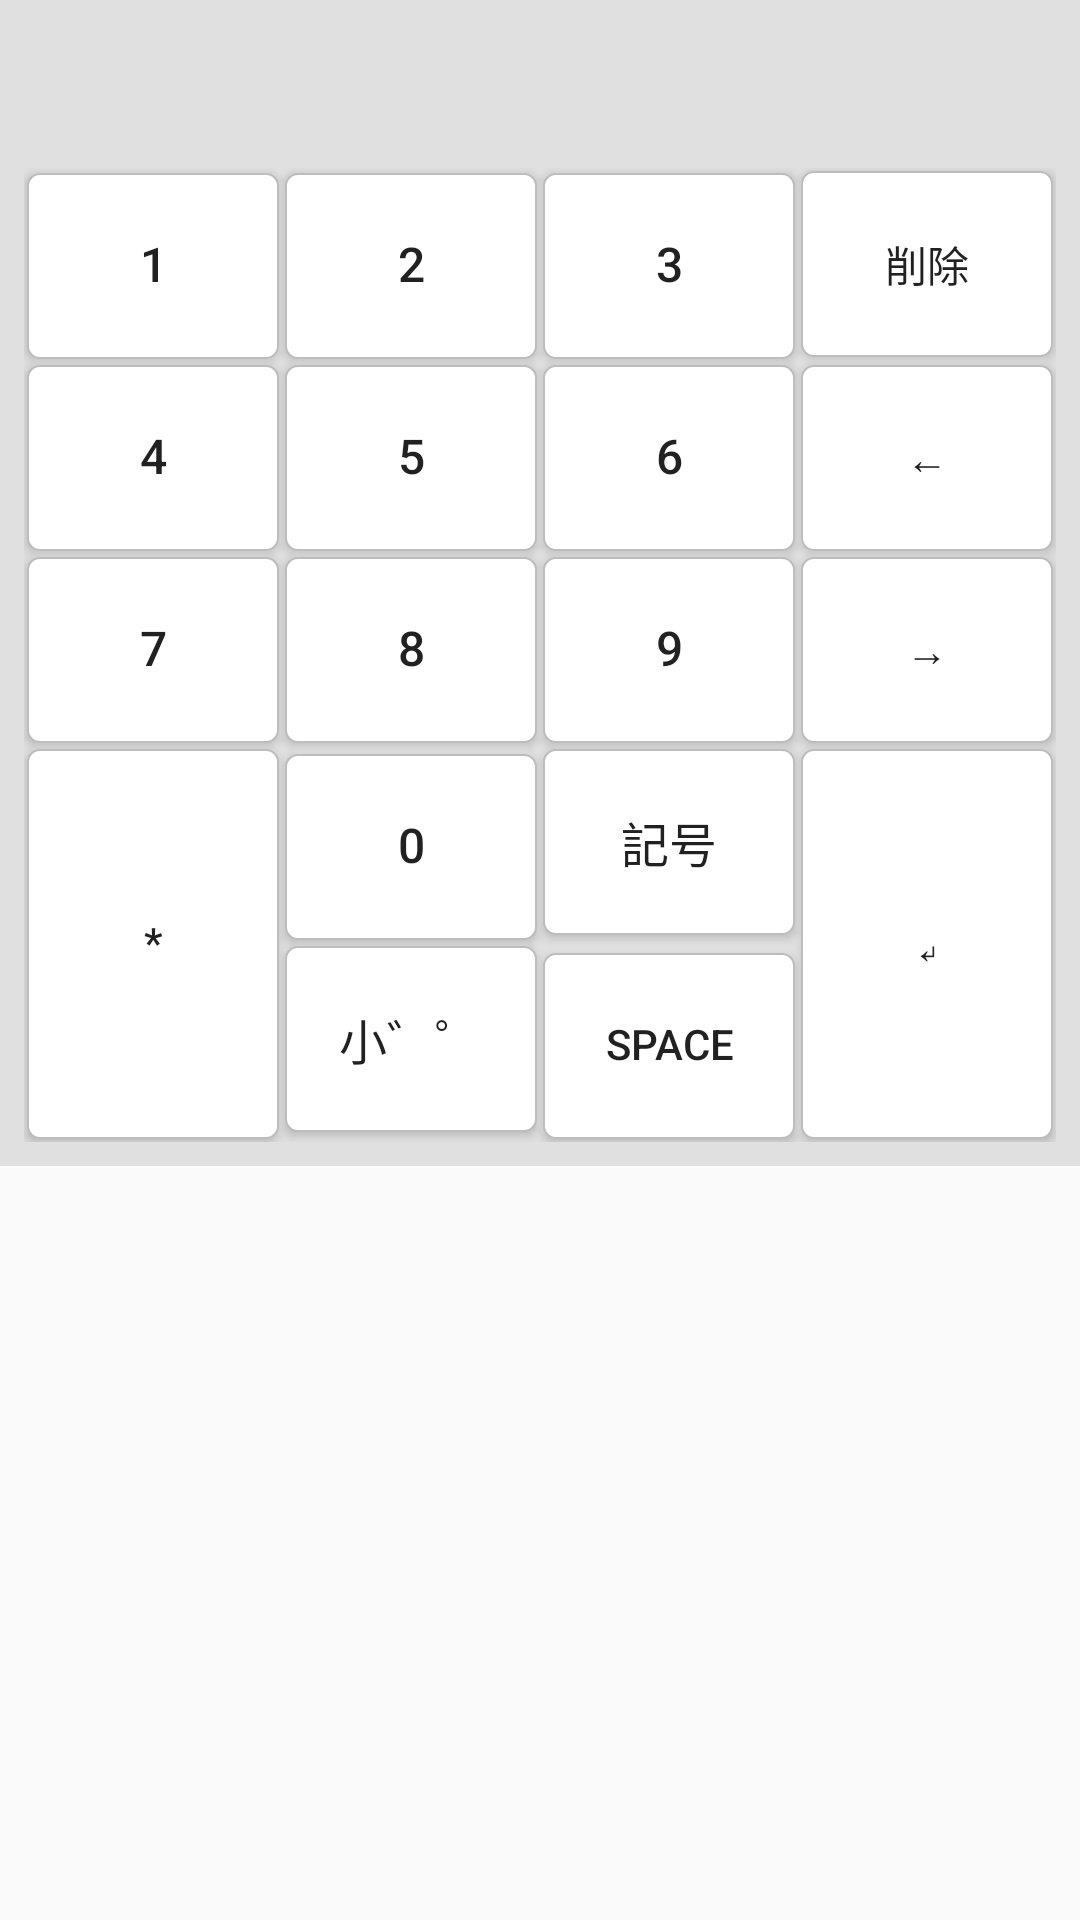

Layout XML and referenced resources for this Android screen:
<!-- AndroidManifest.xml: application theme Theme.TwoTouchKeyboard -->
<!-- res/layout/keyboard_view.xml -->
<?xml version="1.0" encoding="utf-8"?>
<LinearLayout xmlns:android="http://schemas.android.com/apk/res/android"
    android:layout_width="match_parent"
    android:layout_height="wrap_content"
    android:background="@android:color/transparent"
    android:orientation="vertical">

    
    <HorizontalScrollView
        android:id="@+id/candidate_scroll"
        android:layout_width="match_parent"
        android:layout_height="@dimen/candidate_bar_height"
        android:background="@color/keyboard_background"
        android:fillViewport="true"
        android:scrollbars="none">

        <LinearLayout
            android:id="@+id/candidate_container"
            android:layout_width="wrap_content"
            android:layout_height="match_parent"
            android:gravity="center_vertical"
            android:orientation="horizontal" />

    </HorizontalScrollView>

    <LinearLayout
        android:id="@+id/keyboard_panel"
        android:layout_width="match_parent"
        android:layout_height="wrap_content"
        android:background="@color/keyboard_background"
        android:orientation="vertical"
        android:padding="@dimen/keyboard_outer_padding">

        <ViewFlipper
            android:id="@+id/keyboard_flipper"
            android:layout_width="match_parent"
            android:layout_height="wrap_content"
            android:measureAllChildren="false">

        <GridLayout
            android:id="@+id/keyboard_grid"
            android:layout_width="match_parent"
            android:layout_height="wrap_content"
            android:columnCount="4"
            android:rowCount="5"
            android:useDefaultMargins="false">

            <Button
                android:id="@+id/key_1"
                style="@style/KeyboardKey"
                android:layout_column="0"
                android:layout_row="0"
                android:text="1" />

            <Button
                android:id="@+id/key_2"
                style="@style/KeyboardKey"
                android:layout_column="1"
                android:layout_row="0"
                android:text="2" />

            <Button
                android:id="@+id/key_3"
                style="@style/KeyboardKey"
                android:layout_column="2"
                android:layout_row="0"
                android:text="3" />

            <Button
                android:id="@+id/key_delete"
                style="@style/KeyboardFunctionKey"
                android:layout_column="3"
                android:layout_row="0"
                android:text="@string/key_delete" />

            <Button
                android:id="@+id/key_4"
                style="@style/KeyboardKey"
                android:layout_column="0"
                android:layout_row="1"
                android:text="4" />

            <Button
                android:id="@+id/key_5"
                style="@style/KeyboardKey"
                android:layout_column="1"
                android:layout_row="1"
                android:text="5" />

            <Button
                android:id="@+id/key_6"
                style="@style/KeyboardKey"
                android:layout_column="2"
                android:layout_row="1"
                android:text="6" />

            <Button
                android:id="@+id/key_cursor_left"
                style="@style/KeyboardFunctionKey"
                android:layout_column="3"
                android:layout_row="1"
                android:text="@string/key_cursor_left" />

            <Button
                android:id="@+id/key_7"
                style="@style/KeyboardKey"
                android:layout_column="0"
                android:layout_row="2"
                android:text="7" />

            <Button
                android:id="@+id/key_8"
                style="@style/KeyboardKey"
                android:layout_column="1"
                android:layout_row="2"
                android:text="8" />

            <Button
                android:id="@+id/key_9"
                style="@style/KeyboardKey"
                android:layout_column="2"
                android:layout_row="2"
                android:text="9" />

            <Button
                android:id="@+id/key_cursor_right"
                style="@style/KeyboardFunctionKey"
                android:layout_column="3"
                android:layout_row="2"
                android:text="@string/key_cursor_right" />

            <Button
                android:id="@+id/key_star"
                style="@style/KeyboardTallKey"
                android:layout_column="0"
                android:layout_row="3"
                android:layout_rowSpan="2"
                android:text="*" />

            <Button
                android:id="@+id/key_0"
                style="@style/KeyboardKey"
                android:layout_column="1"
                android:layout_row="3"
                android:text="0" />

            <Button
                android:id="@+id/key_hash"
                style="@style/KeyboardKey"
                android:layout_column="2"
                android:layout_row="3"
                android:text="@string/key_symbols" />

            <Button
                android:id="@+id/key_enter"
                style="@style/KeyboardTallKey"
                android:layout_column="3"
                android:layout_row="3"
                android:layout_rowSpan="2"
                android:text="@string/key_enter" />

            <Button
                android:id="@+id/key_text_modifier"
                style="@style/KeyboardKey"
                android:layout_column="1"
                android:layout_row="4"
                android:text="@string/key_text_modifier_kana" />

            <Button
                android:id="@+id/key_space"
                style="@style/KeyboardSpaceKey"
                android:layout_column="2"
                android:layout_row="4"
                android:text="@string/key_space" />

        </GridLayout>

        <include layout="@layout/keyboard_symbol_view" />

        </ViewFlipper>

    </LinearLayout>

</LinearLayout>
<!-- res/layout/keyboard_symbol_view.xml (included above) -->
<?xml version="1.0" encoding="utf-8"?>
<GridLayout xmlns:android="http://schemas.android.com/apk/res/android"
    android:id="@+id/symbol_keyboard_grid"
    android:layout_width="match_parent"
    android:layout_height="wrap_content"
    android:columnCount="4"
    android:rowCount="6"
    android:useDefaultMargins="false">

    <Button
        android:id="@+id/symbol_key_ideographic_comma"
        style="@style/KeyboardKey"
        android:layout_column="0"
        android:layout_row="0"
        android:text="、" />

    <Button
        android:id="@+id/symbol_key_ideographic_period"
        style="@style/KeyboardKey"
        android:layout_column="1"
        android:layout_row="0"
        android:text="。" />

    <Button
        android:id="@+id/symbol_key_comma"
        style="@style/KeyboardKey"
        android:layout_column="2"
        android:layout_row="0"
        android:text="，" />

    <Button
        android:id="@+id/symbol_key_period"
        style="@style/KeyboardKey"
        android:layout_column="3"
        android:layout_row="0"
        android:text="．" />

    <Button
        android:id="@+id/symbol_key_exclamation"
        style="@style/KeyboardKey"
        android:layout_column="0"
        android:layout_row="1"
        android:text="！" />

    <Button
        android:id="@+id/symbol_key_question"
        style="@style/KeyboardKey"
        android:layout_column="1"
        android:layout_row="1"
        android:text="？" />

    <Button
        android:id="@+id/symbol_key_colon"
        style="@style/KeyboardKey"
        android:layout_column="2"
        android:layout_row="1"
        android:text="：" />

    <Button
        android:id="@+id/symbol_key_semicolon"
        style="@style/KeyboardKey"
        android:layout_column="3"
        android:layout_row="1"
        android:text="；" />

    <Button
        android:id="@+id/symbol_key_left_parenthesis"
        style="@style/KeyboardKey"
        android:layout_column="0"
        android:layout_row="2"
        android:text="（" />

    <Button
        android:id="@+id/symbol_key_right_parenthesis"
        style="@style/KeyboardKey"
        android:layout_column="1"
        android:layout_row="2"
        android:text="）" />

    <Button
        android:id="@+id/symbol_key_left_brace"
        style="@style/KeyboardKey"
        android:layout_column="2"
        android:layout_row="2"
        android:text="｛" />

    <Button
        android:id="@+id/symbol_key_right_brace"
        style="@style/KeyboardKey"
        android:layout_column="3"
        android:layout_row="2"
        android:text="｝" />

    <Button
        android:id="@+id/symbol_key_hyphen"
        style="@style/KeyboardKey"
        android:layout_column="0"
        android:layout_row="3"
        android:text="－" />

    <Button
        android:id="@+id/symbol_key_underscore"
        style="@style/KeyboardKey"
        android:layout_column="1"
        android:layout_row="3"
        android:text="＿" />

    <Button
        android:id="@+id/symbol_key_plus"
        style="@style/KeyboardKey"
        android:layout_column="2"
        android:layout_row="3"
        android:text="＋" />

    <Button
        android:id="@+id/symbol_key_equals"
        style="@style/KeyboardKey"
        android:layout_column="3"
        android:layout_row="3"
        android:text="＝" />

    <Button
        android:id="@+id/symbol_key_at"
        style="@style/KeyboardKey"
        android:layout_column="0"
        android:layout_row="4"
        android:text="＠" />

    <Button
        android:id="@+id/symbol_key_hash"
        style="@style/KeyboardKey"
        android:layout_column="1"
        android:layout_row="4"
        android:text="＃" />

    <Button
        android:id="@+id/symbol_key_ampersand"
        style="@style/KeyboardKey"
        android:layout_column="2"
        android:layout_row="4"
        android:text="＆" />

    <Button
        android:id="@+id/symbol_key_dollar"
        style="@style/KeyboardKey"
        android:layout_column="3"
        android:layout_row="4"
        android:text="＄" />

    <Button
        android:id="@+id/symbol_key_asterisk"
        style="@style/KeyboardKey"
        android:layout_column="0"
        android:layout_row="5"
        android:text="＊" />

    <Button
        android:id="@+id/symbol_key_slash"
        style="@style/KeyboardKey"
        android:layout_column="1"
        android:layout_row="5"
        android:text="／" />

    <Button
        android:id="@+id/symbol_key_middle_dot"
        style="@style/KeyboardKey"
        android:layout_column="2"
        android:layout_row="5"
        android:text="・" />

    <Button
        android:id="@+id/symbol_key_close"
        style="@style/KeyboardFunctionKey"
        android:layout_column="3"
        android:layout_row="5"
        android:text="@string/key_symbol_close" />

</GridLayout>
<!-- resources referenced by this layout -->
<resources>
  <color name="keyboard_background">#E0E0E0</color>
  <dimen name="candidate_bar_height">48dp</dimen>
  <dimen name="keyboard_outer_padding">8dp</dimen>
  <string name="key_cursor_left">←</string>
  <string name="key_cursor_right">→</string>
  <string name="key_delete">削除</string>
  <string name="key_enter">↵</string>
  <string name="key_space">Space</string>
  <string name="key_symbol_close">閉じる</string>
  <string name="key_symbols">記号</string>
  <string name="key_text_modifier_kana">小゛゜</string>
  <style name="KeyboardFunctionKey" parent="KeyboardKey">
          <item name="android:textSize">14sp</item>
      </style>
  <style name="KeyboardKey">
          <item name="android:background">@drawable/key_background</item>
          <item name="android:layout_width">0dp</item>
          <item name="android:layout_height">@dimen/keyboard_key_height</item>
          <item name="android:layout_columnWeight">1</item>
          <item name="android:layout_gravity">fill_horizontal</item>
          <item name="android:layout_margin">@dimen/keyboard_key_margin</item>
          <item name="android:minHeight">0dp</item>
          <item name="android:minWidth">0dp</item>
          <item name="android:paddingLeft">0dp</item>
          <item name="android:paddingRight">0dp</item>
          <item name="android:paddingTop">0dp</item>
          <item name="android:paddingBottom">0dp</item>
          <item name="android:includeFontPadding">false</item>
          <item name="android:textSize">16sp</item>
      </style>
  <style name="KeyboardSpaceKey" parent="KeyboardKey">
          <item name="android:layout_height">@dimen/keyboard_key_height</item>
          <item name="android:textSize">14sp</item>
      </style>
  <style name="KeyboardTallKey" parent="KeyboardFunctionKey">
          <item name="android:layout_height">@dimen/keyboard_tall_key_height</item>
          <item name="android:layout_gravity">fill</item>
      </style>
  <style name="Theme.TwoTouchKeyboard" parent="android:Theme.Material.Light.NoActionBar" />
  <!-- drawable key_background (drawable) -->
  <?xml version="1.0" encoding="utf-8"?>
  <selector xmlns:android="http://schemas.android.com/apk/res/android">
      <item android:state_pressed="true">
          <shape android:shape="rectangle">
              <solid android:color="@color/key_pressed_background" />
              <stroke
                  android:width="@dimen/keyboard_key_stroke_width"
                  android:color="@color/key_border" />
              <corners android:radius="4dp" />
          </shape>
      </item>
      <item>
          <shape android:shape="rectangle">
              <solid android:color="@color/key_background" />
              <stroke
                  android:width="@dimen/keyboard_key_stroke_width"
                  android:color="@color/key_border" />
              <corners android:radius="4dp" />
          </shape>
      </item>
  </selector>
  <dimen name="keyboard_key_height">62dp</dimen>
  <dimen name="keyboard_key_margin">1dp</dimen>
  <dimen name="keyboard_tall_key_height">126dp</dimen>
  <color name="key_pressed_background">#BDBDBD</color>
  <dimen name="keyboard_key_stroke_width">0.5dp</dimen>
  <color name="key_border">#BDBDBD</color>
  <color name="key_background">#FFFFFF</color>
</resources>
